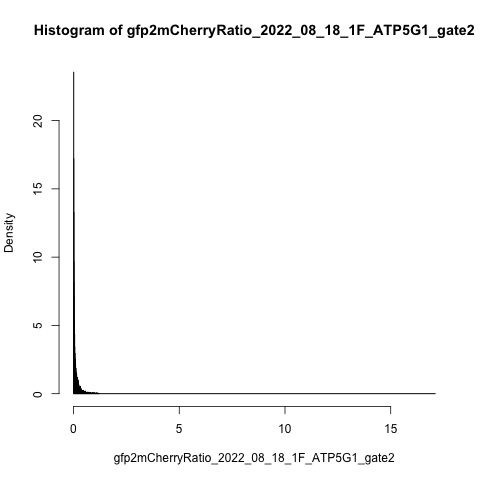

The data file committed next to this chart (first rows):
counts, density, mids
601, 6.083, 0.0025
2328, 23.56, 0.0075
1701, 17.22, 0.0125
1312, 13.28, 0.0175
956, 9.677, 0.0225
809, 8.189, 0.0275
699, 7.075, 0.0325
544, 5.506, 0.0375
508, 5.142, 0.0425
459, 4.646, 0.0475
432, 4.373, 0.0525
337, 3.411, 0.0575
294, 2.976, 0.0625
291, 2.945, 0.0675
259, 2.622, 0.0725
249, 2.52, 0.0775
224, 2.267, 0.0825
236, 2.389, 0.0875
203, 2.055, 0.0925
213, 2.156, 0.0975
173, 1.751, 0.1025
176, 1.781, 0.1075
185, 1.873, 0.1125
132, 1.336, 0.1175
137, 1.387, 0.1225
150, 1.518, 0.1275
153, 1.549, 0.1325
134, 1.356, 0.1375
126, 1.275, 0.1425
140, 1.417, 0.1475
116, 1.174, 0.1525
120, 1.215, 0.1575
101, 1.022, 0.1625
109, 1.103, 0.1675
105, 1.063, 0.1725
120, 1.215, 0.1775
99, 1.002, 0.1825
113, 1.144, 0.1875
104, 1.053, 0.1925
102, 1.032, 0.1975
94, 0.9515, 0.2025
100, 1.012, 0.2075
97, 0.9818, 0.2125
59, 0.5972, 0.2175
83, 0.8401, 0.2225
90, 0.911, 0.2275
84, 0.8502, 0.2325
68, 0.6883, 0.2375
70, 0.7085, 0.2425
55, 0.5567, 0.2475
53, 0.5365, 0.2525
54, 0.5466, 0.2575
46, 0.4656, 0.2625
51, 0.5162, 0.2675
53, 0.5365, 0.2725
56, 0.5668, 0.2775
56, 0.5668, 0.2825
46, 0.4656, 0.2875
47, 0.4757, 0.2925
35, 0.3543, 0.2975
... 181 more rows
